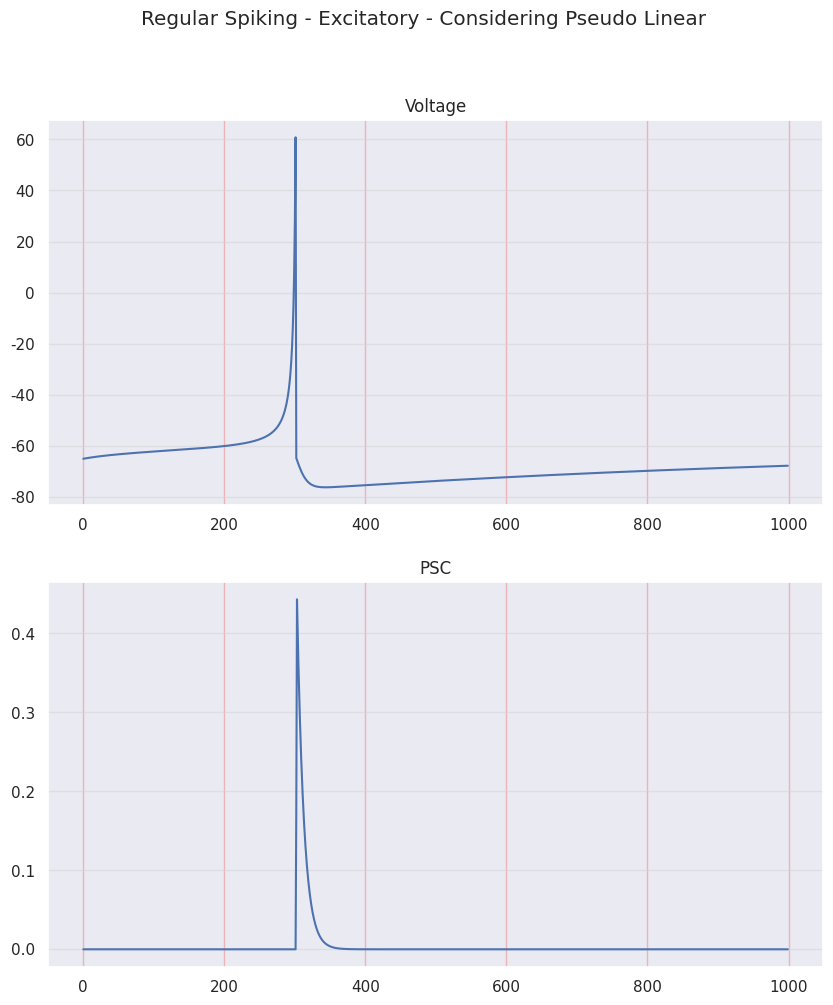
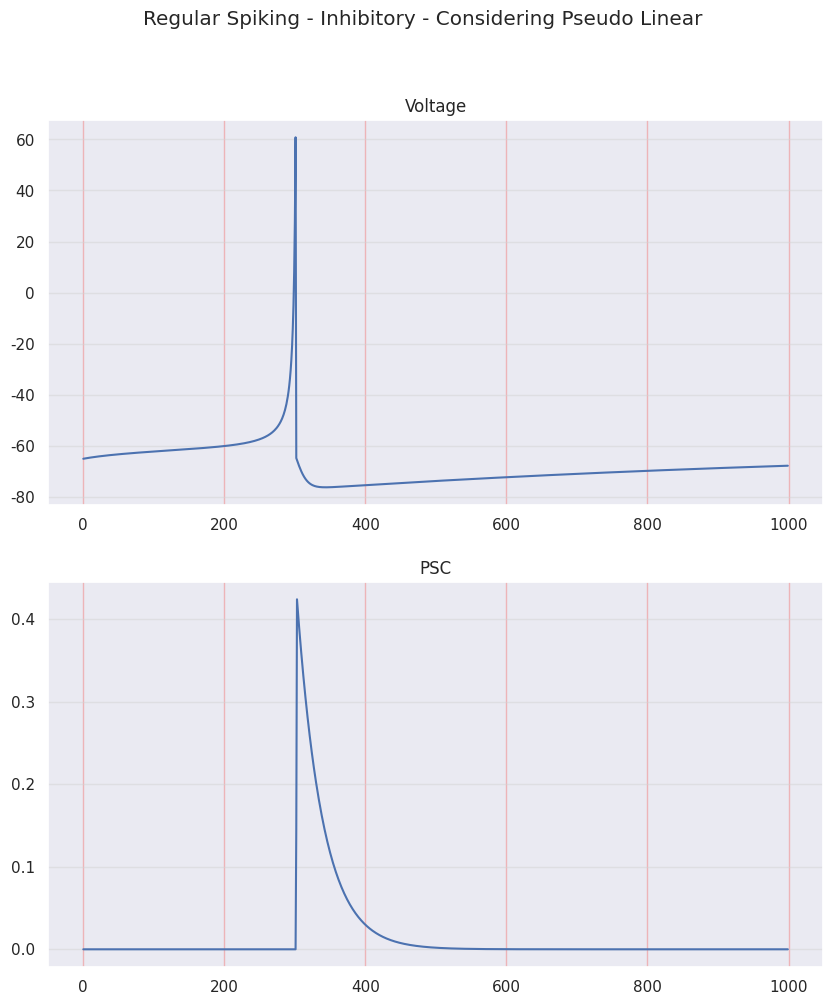

These charts were generated, in order, by the following Python code:
"""
Created on Wed Nov 15 21:27:23 2023

Depression
- RS to FS

Facilitation
- RS to LTS

STF - Short Term Facilitation
STD - Short Term Depression
PL - Pseudo Linear

R - Recovered state - synaptic efficacy
u - Utilization state - synaptic efficacy

[redacted]
"""
import matplotlib.pyplot as plt
import numpy as np
from random import seed, random
import seaborn as sns
sns.set()

seed(1)
random_factor = random()

# =============================================================================
# PARAMETERS
# =============================================================================

ms = 100           # 1 second in miliseconds
dt = 0.1           # time step = 1ms
sim_time = 100
sim_steps = int(sim_time/dt)    # 1 second in miliseconds
time = np.arange(1, sim_steps)

# Izhikevich neuron model
vp = 30     # voltage peak
vr = -65    # voltage threshold
rs_params = {'a': 0.02, 'b': 0.2, 'c': -65, 'd': 8}  # Regular Spiking
I_rs = 3.5

a_rs = rs_params['a']
b_rs = rs_params['b']
c_rs = rs_params['c'] + 15*random_factor**2
d_rs = rs_params['d'] - 6*random_factor**2

# Tsodkys and Markram synapse model

## Without pseudo-linear synapse contribution
## column 0 is for STF synapses and column 1 is for STD synapses

# p = 2 # if pseudo-linear is NOT considered

# t_f_E = [670, 17]     # decay time constant of u (resources ready for use)
# t_d_E = [138, 671]    # recovery time constant of x (available resources)
# t_s_E = 3             # decay time constante of I (PSC current)
# U_E = [0.09, 0.5]     # increment of u produced by a spike
# A_E = [0.3, 0.7]      # absolute synaptic efficacy

# t_f_I = [376, 21]     # decay time constant of u (resources ready for use)
# t_d_I = [45, 706]     # recovery time constant of x (available resources)
# t_s_I = 11            # decay time constante of I (PSC current)
# U_I = [0.016, 0.25]   # increment of u produced by a spike
# A_I = [0.18, 0.82]    # absolute synaptic efficacy

p = 3 # if pseudo-linear is considered

t_f_E = [670, 17, 326]     # decay time constant of u (resources ready for use)
t_d_E = [138, 671, 329]    # recovery time constant of x (available resources)
t_s_E = 3             # decay time constante of I (PSC current)
U_E = [0.09, 0.5, 0.29]     # increment of u produced by a spike
A_E = [0.2, 0.63, 0.17]      # absolute synaptic efficacy

t_f_I = [376, 21, 62]     # decay time constant of u (resources ready for use)
t_d_I = [45, 706, 144]     # recovery time constant of x (available resources)
t_s_I = 11            # decay time constante of I (PSC current)
U_I = [0.016, 0.25, 0.32]   # increment of u produced by a spike
A_I = [0.08, 0.75, 0.17]    # absolute synaptic efficacy

# =============================================================================
# VARIABLES
# =============================================================================
# u_E_aux = np.zeros((1, p))
# R_E_aux = np.ones((1, p))
# I_E_aux = np.zeros((1, p))

u_E = np.zeros((1, p))
R_E = np.ones((1, p))
I_E = np.zeros((1, p))

# u_I_aux = np.zeros((1, p))
# R_I_aux = np.ones((1, p))
# I_I_aux = np.zeros((1, p))

u_I = np.zeros((1, p))  
R_I = np.ones((1, p))
I_I = np.zeros((1, p))

n_rs = 1  # number of RS neurons

v_rs = np.zeros((n_rs, sim_steps)); v_rs[0][0] = vr
u_rs = np.zeros((n_rs, sim_steps)); u_rs[0][0] = vr*rs_params['b']

PSC_E = np.zeros((n_rs, sim_steps))
PSC_I = np.zeros((n_rs, sim_steps))

# =============================================================================
# EQUATIONS IN FORM OF FUNCTIONS
# =============================================================================
def tm_synapse_eq(u, R, I, AP, t_f, t_d, t_s, U, A, dt):
    # Solve EDOs using Euler method
    for j in range(p):
        # u -> utilization factor -> resources ready for use
        u[0][j] = u[0][j - 1] + -dt*u[0][j - 1]/t_f[j] + U[j]*(1 - u[0][j - 1])*AP
        # x -> availabe resources -> Fraction of resources that remain available after neurotransmitter depletion
        R[0][j] = R[0][j - 1] + dt*(1 - R[0][j - 1])/t_d[j - 1] - u[0][j]*R[0][j - 1]*AP
        # PSC
        I[0][j] = I[0][j - 1] + -dt*I[0][j - 1]/t_s + A[j - 1]*R[0][j - 1]*u[0][j - 1]*AP
        
    Ipost = np.sum(I)
    
    tm_syn_inst = dict()
    tm_syn_inst['u'] = u
    tm_syn_inst['R'] = R
    tm_syn_inst['I'] = I
    tm_syn_inst['Ipost'] = np.around(Ipost, decimals=6)
        
    return tm_syn_inst

def print_signal(signal, title):
    plt.figure(1)
    plt.suptitle(title)
    plt.plot(signal, 'b')
    plt.grid(True)
    plt.show()

def print_comparison(voltage, PSC, title):
    fig, (ax1, ax2) = plt.subplots(2, figsize=(10, 11))
    fig.suptitle(title)
    ax1.set_title('Voltage')
    ax1.yaxis.grid(True, linestyle='-', which='major', color='lightgrey',
                   alpha=0.5)
    ax1.xaxis.grid(True, linestyle='-', which='major', color='lightcoral',
                   alpha=0.5)
    ax2.set_title('PSC')
    ax2.yaxis.grid(True, linestyle='-', which='major', color='lightgrey',
                   alpha=0.5)
    ax2.xaxis.grid(True, linestyle='-', which='major', color='lightcoral',
                   alpha=0.5)

    ax1.plot(voltage)
    ax2.plot(PSC)
    
def izhikevich_dvdt(v, u, I):
    return 0.04*v**2 + 5*v + 140 - u + I

def izhikevich_dudt(v, u, a, b):
    return a*(b*v - u)

def synapse_utilization(u, tau_f, U, AP, dt):
    return -(dt/tau_f)*u + U*(1 - u)*AP

def synapse_recovery(R, tau_d, u_next, AP, dt):
    return (dt/tau_d)*(1 - R) - u_next*R*AP

def synapse_current(I, tau_s, A, R, u_next, AP, dt):
    return -(dt/tau_s)*I + A*R*u_next*AP

# =============================================================================
# MAIN - STD
# =============================================================================
for t in time:
    # RS NEURON - Excitatory
    AP_aux = 0
    for i in range(n_rs):
        v_aux = 1*v_rs[i][t - 1]
        u_aux = 1*u_rs[i][t - 1]
                
        if (v_aux >= vp):
            AP_aux = 1
            v_aux = v_rs[i][t]
            v_rs[i][t] = c_rs
            u_rs[i][t] = u_aux + d_rs
        else:
            AP_aux = 0
            dv_rs = izhikevich_dvdt(v = v_aux, u = u_aux, I = I_rs)
            du_rs = izhikevich_dudt(v = v_aux, u = u_aux, a = a_rs, b = b_rs)
        
            v_rs[i][t] = v_aux + dt*dv_rs
            u_rs[i][t] = u_aux + dt*du_rs
            
        # Synapse        
        syn_E = tm_synapse_eq(u = u_E, R = R_E, I = I_E, AP = AP_aux, t_f = t_f_E, t_d = t_d_E, t_s = t_s_E, U = U_E, A = A_E, dt = dt)
        
        R_E = syn_E['R']
        u_E = syn_E['u']
        I_E = syn_E['I']
        PSC_E[0][t] = syn_E['Ipost']
        
        syn_I = tm_synapse_eq(u = u_I, R = R_I, I = I_I, AP = AP_aux, t_f = t_f_I, t_d = t_d_I, t_s = t_s_I, U = U_I, A = A_I, dt = dt)
        
        R_I = syn_I['R']
        u_I = syn_I['u']
        I_I = syn_I['I']
        PSC_I[0][t] = syn_I['Ipost']
        

# print_comparison(voltage = v_rs[0], PSC = PSC_E[0], title = 'Regular Spiking - Excitatory - Not considering Pseudo Linear')
# print_comparison(voltage = v_rs[0], PSC = PSC_I[0], title = 'Regular Spiking - Inhibitory - Not considering Pseudo Linear')
print_comparison(voltage = v_rs[0], PSC = PSC_E[0], title = 'Regular Spiking - Excitatory - Considering Pseudo Linear')
print_comparison(voltage = v_rs[0], PSC = PSC_I[0], title = 'Regular Spiking - Inhibitory - Considering Pseudo Linear')


